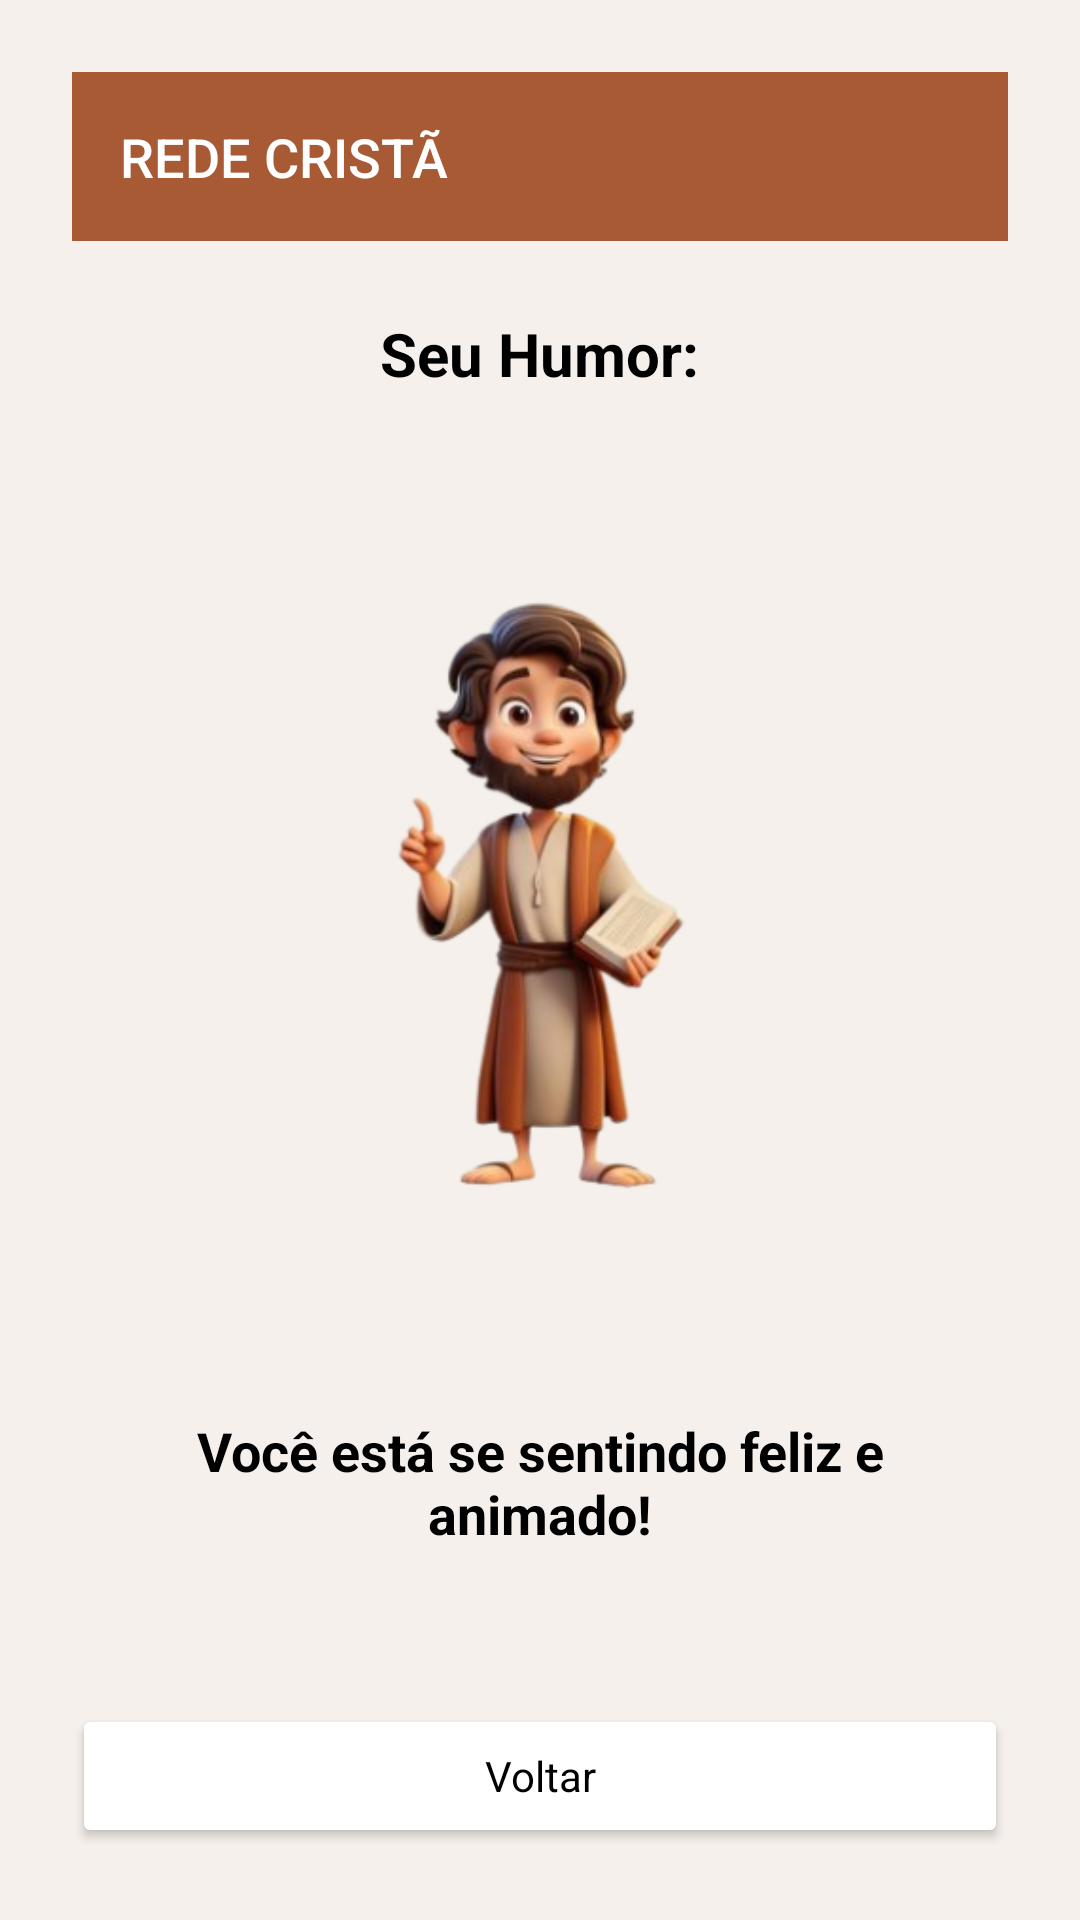

Write the Android layout XML for this screen, with the resource values it uses.
<!-- AndroidManifest.xml: application theme Theme.TelaInicial -->
<!-- res/layout/activity_feliz.xml -->
<?xml version="1.0" encoding="utf-8"?>
<LinearLayout xmlns:android="http://schemas.android.com/apk/res/android"
    android:id="@+id/main"
    android:layout_width="match_parent"
    android:layout_height="match_parent"
    android:background="#F5F0EB"
    android:orientation="vertical"
    android:padding="24dp">

    
    <LinearLayout
        android:layout_width="match_parent"
        android:layout_height="wrap_content"
        android:background="#A75A33"
        android:padding="16dp"
        android:gravity="center_vertical"
        android:orientation="horizontal">

        <TextView
            android:layout_width="wrap_content"
            android:layout_height="wrap_content"
            android:text="REDE CRISTÃ"
            android:textColor="#FFFFFF"
            android:textSize="18sp"
            android:fontFamily="sans-serif-medium" />
    </LinearLayout>

    
    <LinearLayout
        android:layout_width="match_parent"
        android:layout_height="0dp"
        android:layout_weight="1"
        android:orientation="vertical"
        android:gravity="center"
        android:padding="24dp">

        <TextView
            android:layout_width="wrap_content"
            android:layout_height="wrap_content"
            android:layout_marginBottom="16dp"
            android:fontFamily="sans-serif"
            android:text="Seu Humor:"
            android:textColor="#000000"
            android:textSize="20sp"
            android:textStyle="bold" />

        <ImageView
            android:id="@+id/imgResultado"
            android:layout_width="220dp"
            android:layout_height="300dp"
            android:src="@drawable/jesus"
            android:scaleType="fitCenter"
            android:layout_marginBottom="24dp"
            android:background="@android:color/transparent" />

        <TextView
            android:layout_width="wrap_content"
            android:layout_height="wrap_content"
            android:text="Você está se sentindo feliz e animado!"
            android:textSize="18sp"
            android:textColor="#000000"
            android:fontFamily="sans-serif"
            android:textStyle="bold"
            android:gravity="center"
            android:layout_marginBottom="24dp" />

        <TextView
            android:layout_width="match_parent"
            android:layout_height="wrap_content"
            android:text="“Alegrai-vos sempre no Senhor; outra vez digo: alegrai-vos.” (Filipenses 4:4)"
            android:textSize="14sp"
            android:textColor="#000000"
            android:fontFamily="sans-serif"
            android:gravity="center"
            android:lineSpacingExtra="6dp" />
    </LinearLayout>

    
    <Button
        android:id="@+id/btnVoltarResultado"
        android:layout_width="match_parent"
        android:layout_height="wrap_content"
        android:text="Voltar"
        android:textAllCaps="false"
        android:fontFamily="sans-serif"
        android:textColor="#000000"
        android:backgroundTint="#FFFFFF"
        android:elevation="2dp" />
</LinearLayout>
<!-- resources referenced by this layout -->
<resources>
  <!-- drawable jesus: jpg bitmap (drawable, 42282 bytes) -->
  <style name="Theme.TelaInicial" parent="Base.Theme.TelaInicial" />
  <style name="Base.Theme.TelaInicial" parent="Theme.Material3.DayNight.NoActionBar">
          
          
      </style>
</resources>
